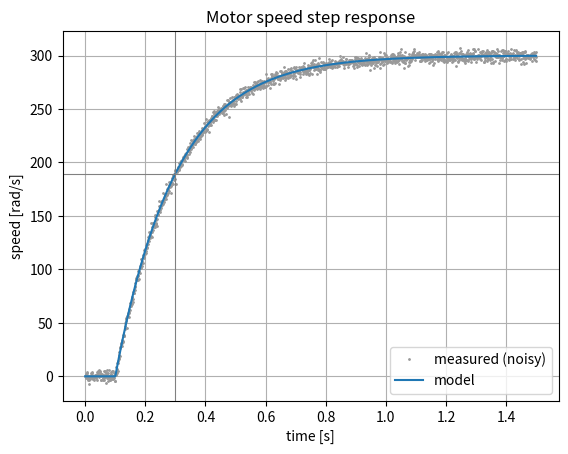

Recreate this plot in Python.
"""Lab 1.1 - A motor's speed is a first-order system. Measure its time constant from data.

Model:  J * dw/dt = K * u - b * w
  w  shaft speed [rad/s]        u  applied voltage [V]
  J  rotor + load inertia       b  viscous friction       K  torque per volt
"""
import matplotlib.pyplot as plt
import numpy as np
from scipy.integrate import solve_ivp

J = 2e-4     # kg m^2
b = 1e-3     # N m s / rad
K = 0.05     # N m / V

STEP_VOLTS = 6.0
STEP_TIME = 0.1   # the voltage switches on at this time [s]

tau = J / b       # time constant
gain = K / b      # steady-state speed per volt


def voltage(t):
    return STEP_VOLTS if t >= STEP_TIME else 0.0


def motor(t, w):
    return (K * voltage(t) - b * w) / J


t = np.linspace(0, 1.5, 1501)
sol = solve_ivp(motor, (t[0], t[-1]), y0=[0.0], t_eval=t, max_step=1e-3)
w_true = sol.y[0]

# What an encoder would give you: the true speed plus measurement noise.
rng = np.random.default_rng(0)
w_meas = w_true + rng.normal(0, 3.0, size=t.shape)

# --- Estimate gain and time constant from the "measured" data only ---
w_final = w_meas[t > t[-1] - 0.3].mean()            # average over the flat tail
gain_est = w_final / STEP_VOLTS
i63 = np.argmax(w_meas >= 0.632 * w_final)          # first sample above 63.2 %
tau_est = t[i63] - STEP_TIME

print(f"model:     tau = {tau:.3f} s   gain = {gain:.1f} rad/s per V   final speed = {gain * STEP_VOLTS:.0f} rad/s")
print(f"from data: tau = {tau_est:.3f} s   gain = {gain_est:.1f} rad/s per V   final speed = {w_final:.0f} rad/s")

plt.plot(t, w_meas, ".", ms=2, color="0.6", label="measured (noisy)")
plt.plot(t, w_true, label="model")
plt.axhline(0.632 * w_final, color="gray", lw=0.8)
plt.axvline(STEP_TIME + tau_est, color="gray", lw=0.8)
plt.xlabel("time [s]")
plt.ylabel("speed [rad/s]")
plt.title("Motor speed step response")
plt.legend()
plt.grid(True)
plt.show()
